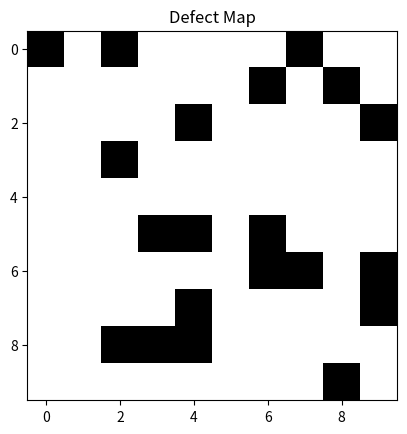

Generate this figure with matplotlib:
import numpy as np
import matplotlib.pyplot as plt

class TernaryWeightMatrix:
    def __init__(self, size, redundancy_factor):
        self.size = size
        self.redundancy_factor = redundancy_factor
        self.weights = np.random.choice([-1, 0, 1], size=(size, size))
        self.defect_map = np.zeros((size, size), dtype=bool)

    def inject_defects(self, defect_rate):
        num_defects = int(defect_rate * self.size * self.size)
        defect_indices = np.random.choice(self.size * self.size, size=num_defects, replace=False)
        self.defect_map.flat[defect_indices] = True

    def self_heal(self):
        healed_weights = np.copy(self.weights)
        for i in range(self.size):
            for j in range(self.size):
                if self.defect_map[i, j]:
                    # Implement redundancy and voting
                    votes = []
                    for k in range(self.redundancy_factor):
                        vote = self.weights[(i + k) % self.size, (j + k) % self.size]
                        votes.append(vote)
                    healed_weights[i, j] = np.sign(np.sum(votes))
        return healed_weights

    def measure_performance(self, healed_weights):
        accuracy_retention = np.mean(healed_weights == self.weights)
        functional_yield = np.mean(np.all(healed_weights != 0, axis=1))
        mtbf = np.mean(np.all(self.defect_map == False, axis=1))
        return accuracy_retention, functional_yield, mtbf

def visualize_defect_map(defect_map):
    plt.imshow(defect_map, cmap='binary')
    plt.title('Defect Map')
    plt.show()

# Simulation Parameters
size = 10
redundancy_factor = 3
defect_rate = 0.2

# Create Ternary Weight Matrix
matrix = TernaryWeightMatrix(size, redundancy_factor)

# Inject Defects
matrix.inject_defects(defect_rate)

# Visualize Defect Map
visualize_defect_map(matrix.defect_map)

# Self-Heal
healed_weights = matrix.self_heal()

# Measure Performance
accuracy_retention, functional_yield, mtbf = matrix.measure_performance(healed_weights)

# Print Results
print('Accuracy Retention:', accuracy_retention)
print('Functional Yield:', functional_yield)
print('MTBF:', mtbf)
